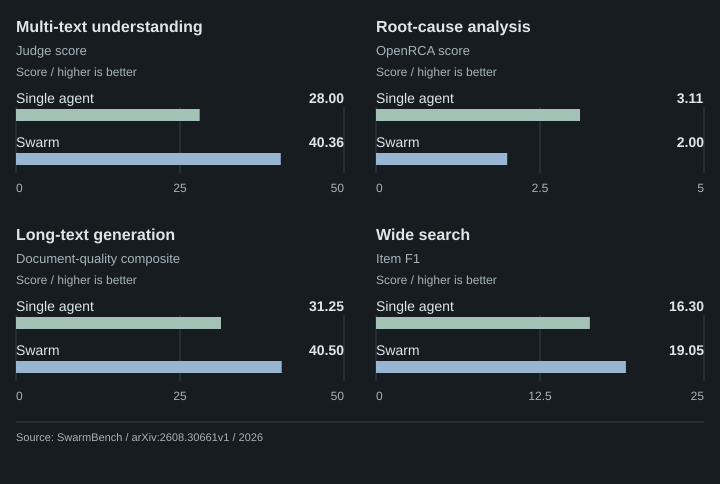

Values plotted in this chart, from the file beside it:
Task, Single agent, Swarm, Metric, Source, Source location, Comparison conditions
Multi-text understanding, 28.00, 40.36, Judge score, https://arxiv.org/html/2608.30661v1, Table 7, Appendix D.1; metrics in Append…, Haiku 4.5 single agent and orchestrator;…
Root-cause analysis, 3.11, 2.00, OpenRCA score, https://arxiv.org/html/2608.30661v1, Table 7, Appendix D.1; metrics in Append…, Haiku 4.5 single agent and orchestrator;…
Long-text generation, 31.25, 40.50, Document-quality composite, https://arxiv.org/html/2608.30661v1, Table 7, Appendix D.1; metrics in Append…, Haiku 4.5 single agent and orchestrator;…
Wide search, 16.30, 19.05, Item F1, https://arxiv.org/html/2608.30661v1, Table 7, Appendix D.1; metrics in Append…, Haiku 4.5 single agent and orchestrator;…
